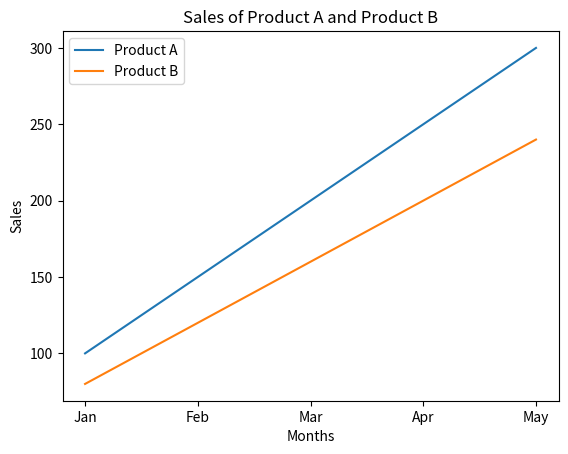

Python code for this plot:
# Plot two line graphs on the same axes showing sales of two products.

import matplotlib.pyplot as plt 

months = ['Jan', 'Feb', 'Mar', 'Apr', 'May']

product1 = [100, 150, 200, 250, 300]
product2 = [80, 120, 160, 200, 240]

plt.plot(months, product1, label='Product A')
plt.plot(months, product2, label='Product B')
plt.title("Sales of Product A and Product B")

plt.xlabel("Months")
plt.ylabel("Sales")

plt.legend()
plt.show()